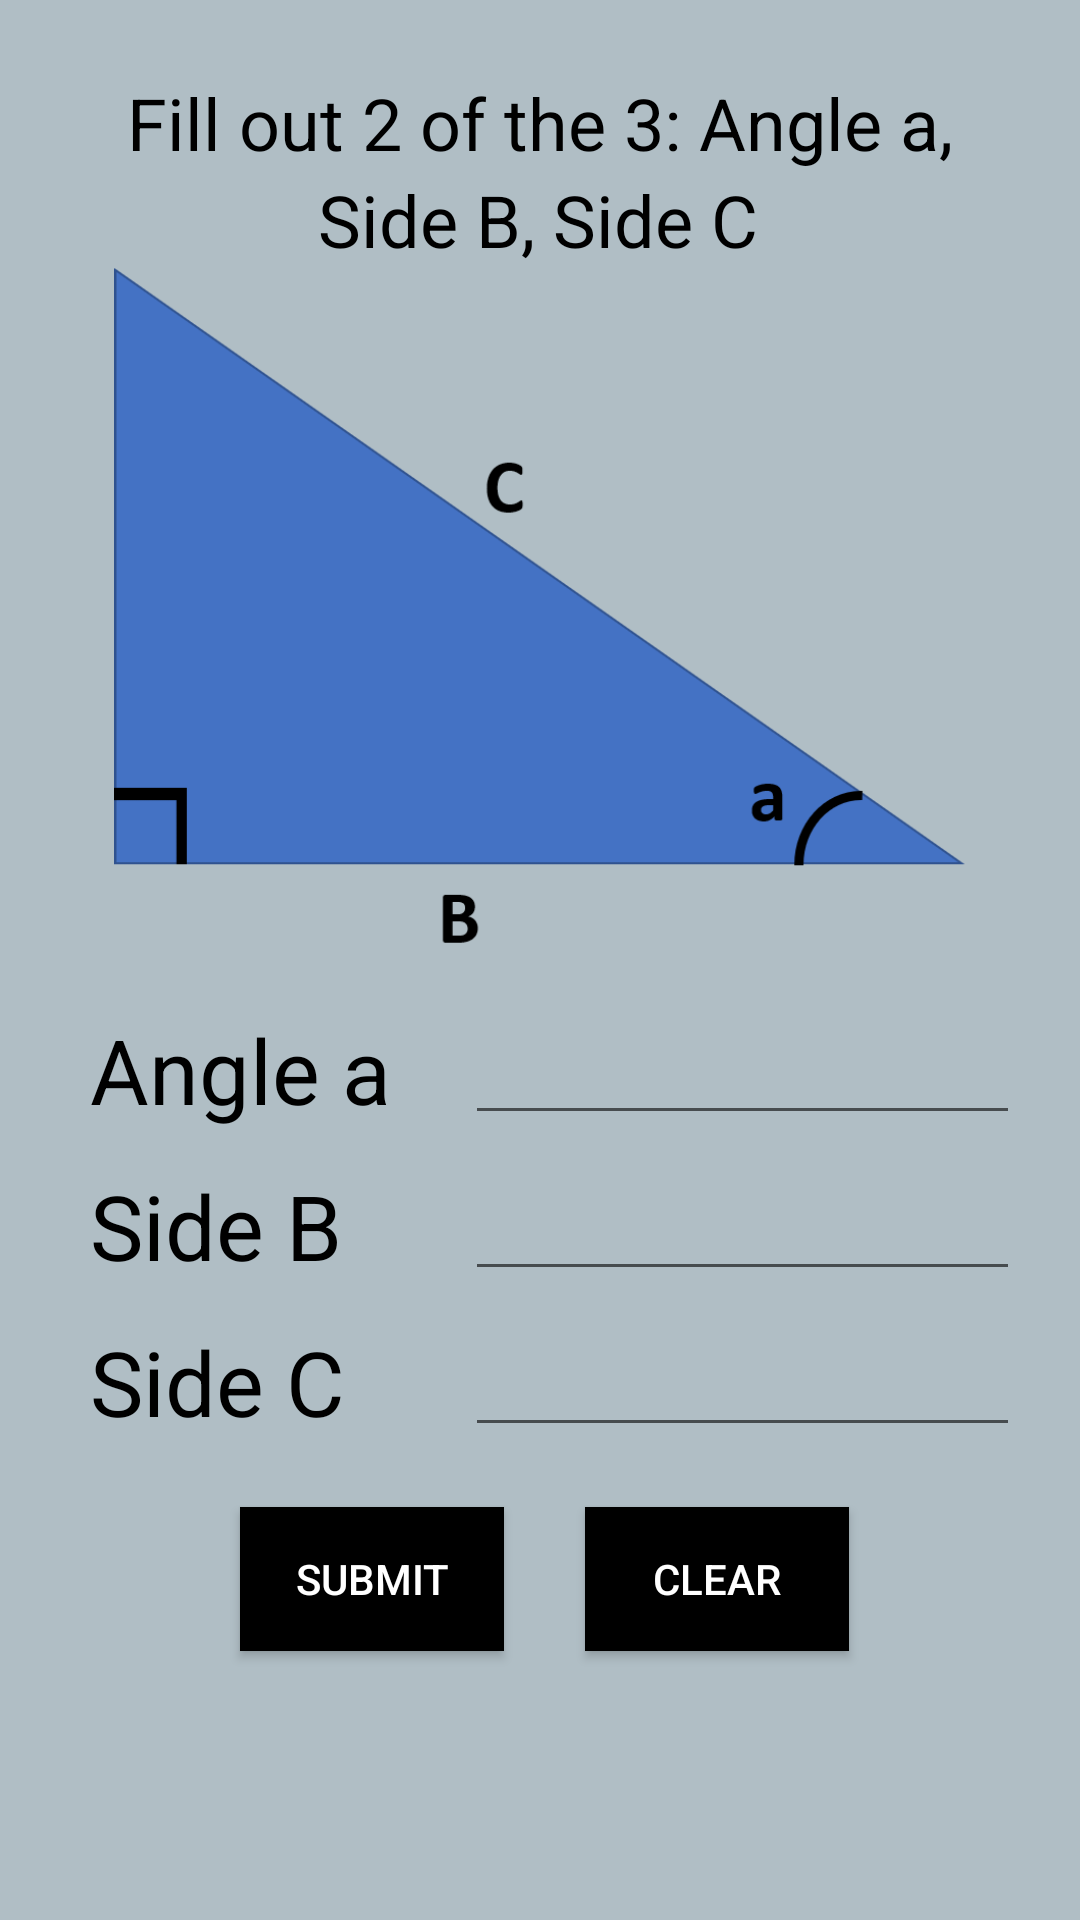

Produce the Android XML layout that renders to this screen, including the resource entries it uses.
<!-- AndroidManifest.xml: application theme AppTheme -->
<!-- res/layout/activity_cos_func.xml -->
<?xml version="1.0" encoding="utf-8"?>
<androidx.constraintlayout.widget.ConstraintLayout xmlns:android="http://schemas.android.com/apk/res/android"
    xmlns:app="http://schemas.android.com/apk/res-auto"
    xmlns:tools="http://schemas.android.com/tools"
    android:layout_width="match_parent"
    android:layout_height="match_parent"
    tools:context=".CosFunc">
    <TextView
        android:id="@+id/textView8"
        android:textColor="@color/colorPrimaryDark"
        android:layout_width="105dp"
        android:layout_height="42dp"
        android:layout_marginStart="30dp"
        android:layout_marginLeft="30dp"
        android:layout_marginTop="10dp"
        android:text="Side C"
        android:textSize="30sp"
        app:layout_constraintStart_toStartOf="parent"
        app:layout_constraintTop_toBottomOf="@+id/textView6" />

    <EditText
        android:id="@+id/AngleA"
        android:textColor="@color/colorPrimaryDark"
        android:layout_width="0dp"
        android:layout_height="42dp"
        android:layout_marginStart="20dp"
        android:layout_marginLeft="20dp"
        android:layout_marginEnd="20dp"
        android:layout_marginRight="20dp"
        android:ems="10"
        android:inputType="numberDecimal"
        app:layout_constraintEnd_toEndOf="parent"
        app:layout_constraintStart_toEndOf="@+id/textView5"
        app:layout_constraintTop_toBottomOf="@+id/imageView4" />

    <TextView
        android:id="@+id/textView2"
        android:textColor="@color/colorPrimaryDark"
        android:layout_width="wrap_content"
        android:layout_height="wrap_content"
        android:layout_marginTop="20dp"
        android:text="Fill out 2 of the 3: Angle a,"
        android:textSize="24sp"
        app:layout_constraintBottom_toBottomOf="parent"
        app:layout_constraintEnd_toEndOf="parent"
        app:layout_constraintStart_toStartOf="parent"
        app:layout_constraintTop_toTopOf="parent"
        app:layout_constraintVertical_bias="0.008" />

    <TextView
        android:id="@+id/textView4"
        android:textColor="@color/colorPrimaryDark"
        android:layout_width="wrap_content"
        android:layout_height="wrap_content"
        android:text="Side B, Side C"
        android:textSize="24sp"
        app:layout_constraintEnd_toEndOf="parent"
        app:layout_constraintHorizontal_bias="0.497"
        app:layout_constraintStart_toStartOf="parent"
        app:layout_constraintTop_toBottomOf="@+id/textView2" />

    <TextView
        android:id="@+id/textView5"
        android:textColor="@color/colorPrimaryDark"
        android:layout_width="105dp"
        android:layout_height="42dp"
        android:layout_marginStart="30dp"
        android:layout_marginLeft="30dp"
        android:text="Angle a"
        android:textSize="30sp"
        app:layout_constraintStart_toStartOf="parent"
        app:layout_constraintTop_toBottomOf="@+id/imageView4" />

    <TextView
        android:id="@+id/textView6"
        android:textColor="@color/colorPrimaryDark"
        android:layout_width="105dp"
        android:layout_height="42dp"
        android:layout_marginStart="30dp"
        android:layout_marginLeft="30dp"
        android:layout_marginTop="10dp"
        android:text="Side B"
        android:textSize="30sp"
        app:layout_constraintStart_toStartOf="parent"
        app:layout_constraintTop_toBottomOf="@+id/textView5" />

    <EditText
        android:id="@+id/SideB"
        android:textColor="@color/colorPrimaryDark"
        android:layout_width="0dp"
        android:layout_height="42dp"
        android:layout_marginStart="20dp"
        android:layout_marginLeft="20dp"
        android:layout_marginTop="10dp"
        android:layout_marginEnd="20dp"
        android:layout_marginRight="20dp"
        android:ems="10"
        android:inputType="numberDecimal"
        app:layout_constraintEnd_toEndOf="parent"
        app:layout_constraintHorizontal_bias="0.666"
        app:layout_constraintStart_toEndOf="@+id/textView6"
        app:layout_constraintTop_toBottomOf="@+id/AngleA" />

    <Button
        android:id="@+id/answer_button"
        android:layout_width="wrap_content"
        android:layout_height="wrap_content"
        android:textColor="@color/textColorPrimary"
        android:background="@color/colorPrimaryDark"
        android:layout_marginStart="80dp"
        android:layout_marginLeft="80dp"
        android:layout_marginTop="20dp"
        android:text="Submit"
        app:layout_constraintStart_toStartOf="parent"
        app:layout_constraintTop_toBottomOf="@+id/SideC" />

    <EditText
        android:id="@+id/SideC"
        android:textColor="@color/colorPrimaryDark"
        android:layout_width="0dp"
        android:layout_height="42dp"
        android:layout_marginStart="20dp"
        android:layout_marginLeft="20dp"
        android:layout_marginTop="10dp"
        android:layout_marginEnd="20dp"
        android:layout_marginRight="20dp"
        android:ems="10"
        android:inputType="numberDecimal"
        app:layout_constraintEnd_toEndOf="parent"
        app:layout_constraintStart_toEndOf="@+id/textView8"
        app:layout_constraintTop_toBottomOf="@+id/SideB" />

    <Button
        android:id="@+id/clearBut"
        android:layout_width="wrap_content"
        android:layout_height="wrap_content"
        android:textColor="@color/textColorPrimary"
        android:background="@color/colorPrimaryDark"
        android:layout_marginTop="20dp"
        android:layout_marginEnd="50dp"
        android:layout_marginRight="50dp"
        android:text="CLEAR"
        app:layout_constraintEnd_toEndOf="parent"
        app:layout_constraintStart_toEndOf="@+id/answer_button"
        app:layout_constraintTop_toBottomOf="@+id/SideC" />

    <ImageView
        android:id="@+id/imageView4"
        android:layout_width="0dp"
        android:layout_height="247dp"
        android:layout_marginStart="10dp"
        android:layout_marginLeft="10dp"
        android:layout_marginEnd="10dp"
        android:layout_marginRight="10dp"
        app:layout_constraintEnd_toEndOf="parent"
        app:layout_constraintStart_toStartOf="parent"
        app:layout_constraintTop_toBottomOf="@+id/textView4"
        app:srcCompat="@drawable/tricos" />

</androidx.constraintlayout.widget.ConstraintLayout>
<!-- resources referenced by this layout -->
<resources>
  <color name="colorPrimaryDark">#000000</color>
  <color name="textColorPrimary">#FFFFFF</color>
  <!-- drawable tricos: png bitmap (drawable, 18587 bytes) -->
  <style name="AppTheme" parent="Theme.AppCompat.Light.DarkActionBar">
          
          <item name="colorPrimary">@color/colorPrimary</item>
          <item name="colorPrimaryDark">@color/colorPrimaryDark</item>
          <item name="colorAccent">@color/colorAccent</item>
          <item name="android:windowBackground">@color/windowBackground</item>
          <item name="android:textColorPrimary">@color/textColorPrimary</item>
      </style>
  <color name="colorPrimary">#263238</color>
  <color name="colorAccent">#607D8B</color>
  <color name="windowBackground">#B0BEC5</color>
</resources>
